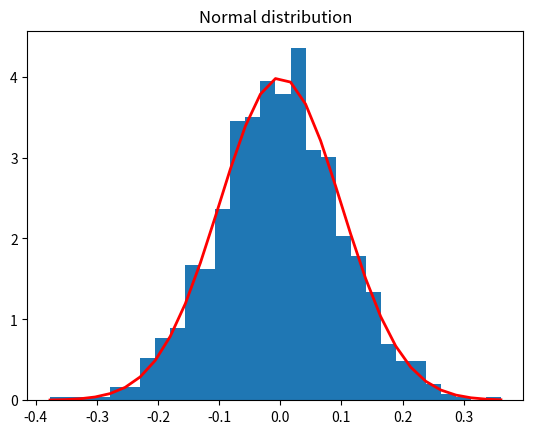

Source code (Python):
import numpy as np
import matplotlib.pyplot as plt
import scipy.stats as stats
#normal distri
u,sigma=0,0.1
ss=np.random.normal(u,sigma,1000)  #1000 num of vals
count,bins,ignored=plt.hist(ss,30,density=True)
plt.plot(bins,1/(sigma*np.sqrt(2*np.pi))*np.exp(-(bins-u)**2/(2*sigma**2)),linewidth=2,color='r')
plt.title('Normal distribution')
plt.show()
